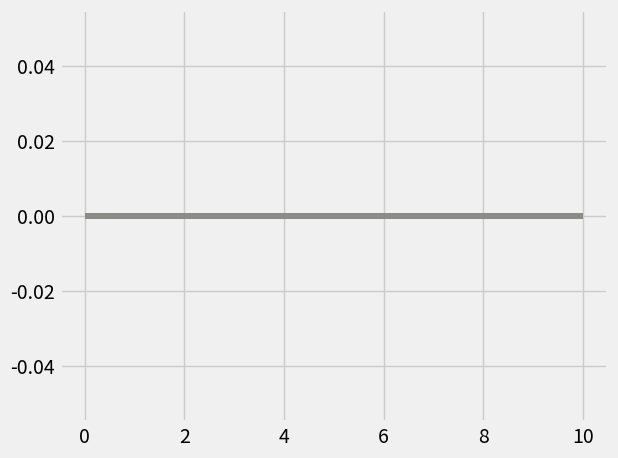

Reproduce this figure in Python.
import random
from itertools import count
import pandas as pd
import matplotlib.pyplot as plt
from matplotlib.animation import FuncAnimation
plt.style.use('fivethirtyeight')
import os

x_vals = [0, 1, 2, 3, 4, 5, 6, 7, 8, 9, 10]
y_vals = [0, 0, 0, 0, 0, 0, 0, 0, 0, 0, 0]

index = count()

def animate(i):
    #x_vals.pop(0)
    #x_vals.append(next(index))
    y_vals.append(random.randint(-5, 5))
    y_vals.pop(0)
    plt.clf()
    plt.plot(x_vals, y_vals)

try:
    while True:
        ani = FuncAnimation(plt.gcf(), animate, interval = 1000)
        plt.plot(x_vals, y_vals)
        plt.tight_layout()
        plt.show()
        
except:
    os.system('clear')
finally:
    os.system('clear')